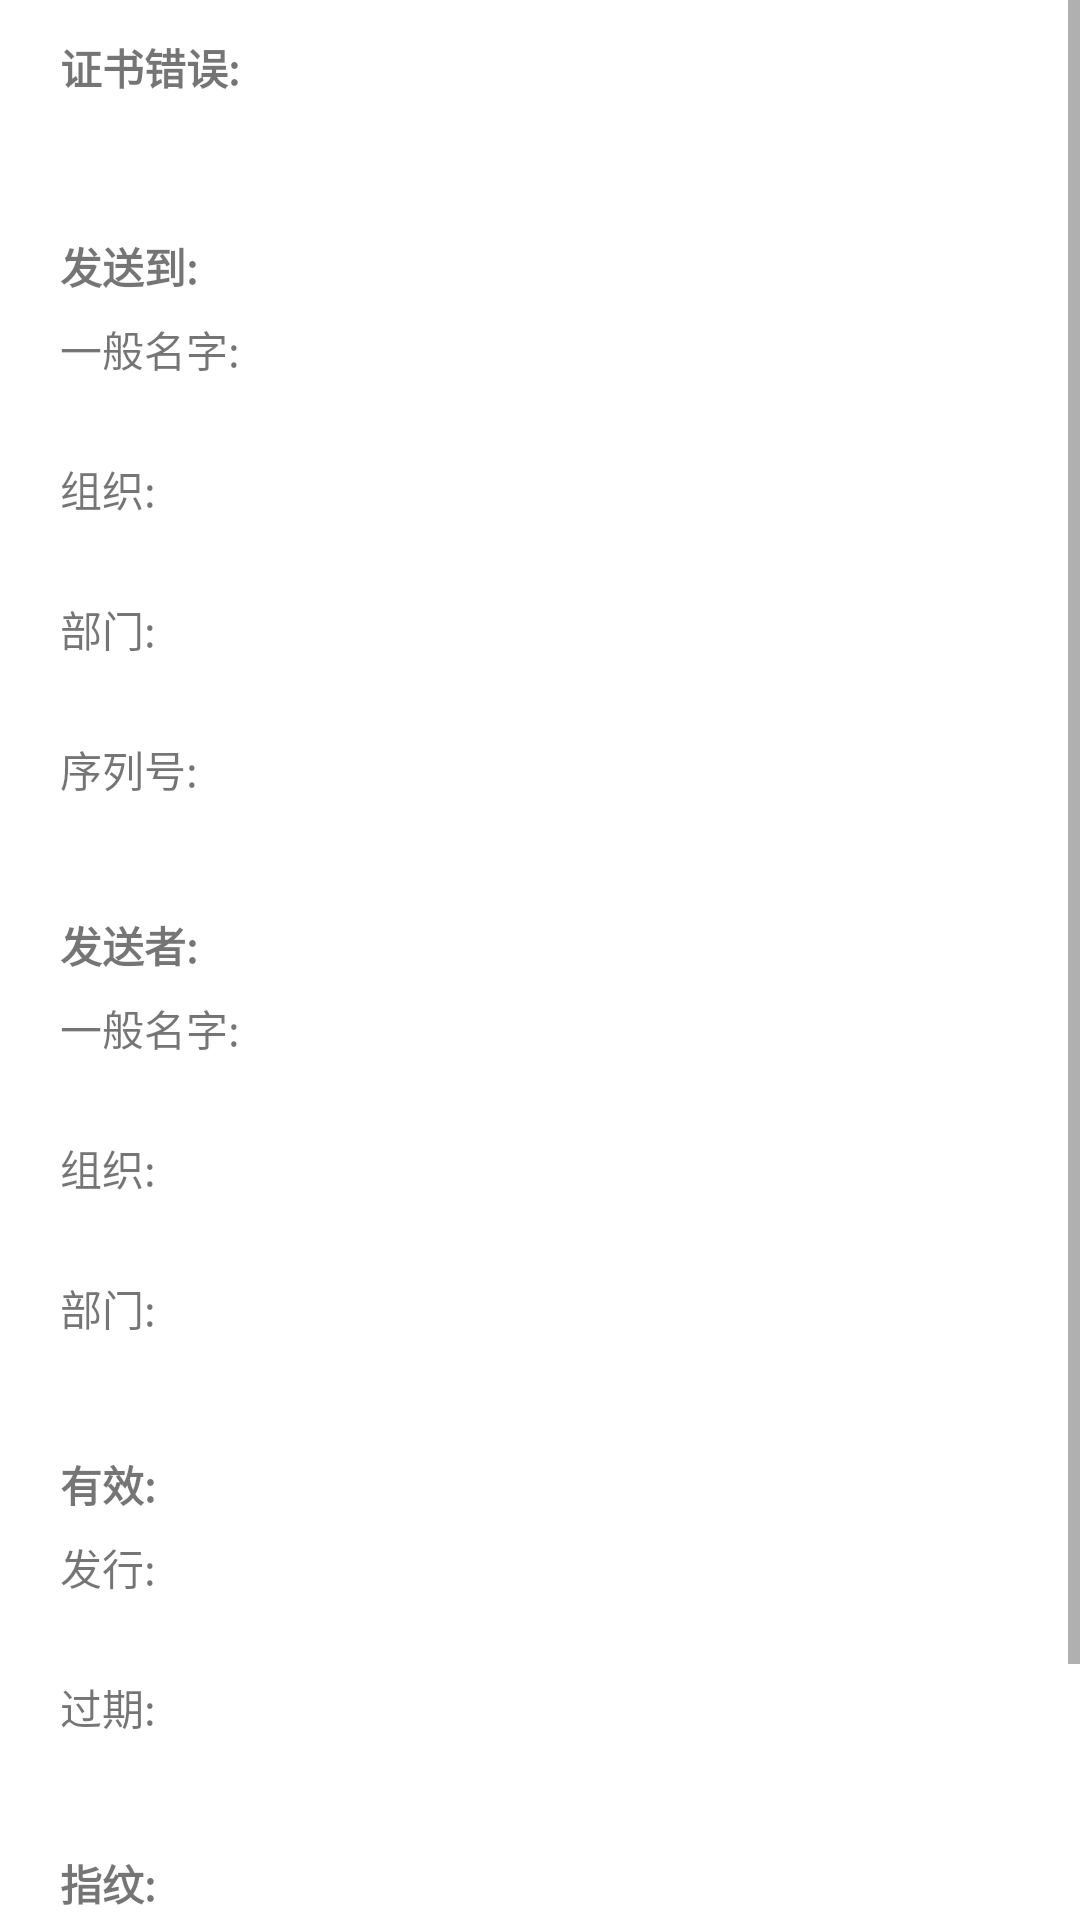

Android layout source for this screen:
<!-- AndroidManifest.xml: fallback theme Theme.MaterialComponents.DayNight.NoActionBar -->
<!-- res/layout/cert_warn.xml -->
<?xml version="1.0" encoding="utf-8"?>

<ScrollView android:layout_width="fill_parent" android:layout_height="wrap_content"
  xmlns:android="http://schemas.android.com/apk/res/android">
    <LinearLayout android:gravity="left" android:orientation="vertical" android:id="@id/body" android:layout_width="fill_parent" android:layout_height="wrap_content">
        <TextView android:textStyle="bold" android:id="@id/cert_error_header" android:layout_width="fill_parent" android:layout_height="wrap_content" android:layout_marginLeft="20.0dip" android:layout_marginTop="12.0dip" android:layout_marginRight="20.0dip" android:layout_marginBottom="7.0dip" android:text="@string/cert_error_header_text" />
        <TextView android:id="@id/cert_error" android:layout_width="fill_parent" android:layout_height="wrap_content" android:layout_marginLeft="20.0dip" android:layout_marginRight="20.0dip" android:layout_marginBottom="7.0dip" />
        <ImageView android:gravity="fill_horizontal" android:id="@id/title_separator" android:layout_width="fill_parent" android:layout_height="wrap_content" android:layout_marginLeft="20.0dip" android:layout_marginRight="20.0dip" android:src="@android:drawable/divider_horizontal_dark" android:scaleType="fitXY" android:layout_weight="1.0" />
        <TextView android:textStyle="bold" android:id="@id/issued_to_header" android:layout_width="fill_parent" android:layout_height="wrap_content" android:layout_marginLeft="20.0dip" android:layout_marginTop="12.0dip" android:layout_marginRight="20.0dip" android:layout_marginBottom="7.0dip" android:text="@string/issued_to" />
        <TextView android:id="@id/to_common_header" android:layout_width="fill_parent" android:layout_height="wrap_content" android:layout_marginLeft="20.0dip" android:layout_marginRight="20.0dip" android:text="@string/common_name" />
        <TextView android:id="@id/to_common" android:layout_width="fill_parent" android:layout_height="wrap_content" android:layout_marginLeft="20.0dip" android:layout_marginRight="20.0dip" android:layout_marginBottom="7.0dip" />
        <TextView android:id="@id/to_org_header" android:layout_width="fill_parent" android:layout_height="wrap_content" android:layout_marginLeft="20.0dip" android:layout_marginRight="20.0dip" android:text="@string/org_name" />
        <TextView android:id="@id/to_org" android:layout_width="fill_parent" android:layout_height="wrap_content" android:layout_marginLeft="20.0dip" android:layout_marginRight="20.0dip" android:layout_marginBottom="7.0dip" />
        <TextView android:id="@id/to_org_unit_header" android:layout_width="fill_parent" android:layout_height="wrap_content" android:layout_marginLeft="20.0dip" android:layout_marginRight="20.0dip" android:text="@string/org_unit" />
        <TextView android:id="@id/to_org_unit" android:layout_width="fill_parent" android:layout_height="wrap_content" android:layout_marginLeft="20.0dip" android:layout_marginRight="20.0dip" android:layout_marginBottom="7.0dip" />
        <TextView android:id="@id/serial_number_header" android:layout_width="fill_parent" android:layout_height="wrap_content" android:layout_marginLeft="20.0dip" android:layout_marginRight="20.0dip" android:text="@string/serial_number" />
        <TextView android:id="@id/serial_number" android:layout_width="fill_parent" android:layout_height="wrap_content" android:layout_marginLeft="20.0dip" android:layout_marginRight="20.0dip" android:layout_marginBottom="7.0dip" />
        <TextView android:textStyle="bold" android:id="@id/issued_to_header" android:layout_width="fill_parent" android:layout_height="wrap_content" android:layout_marginLeft="20.0dip" android:layout_marginTop="12.0dip" android:layout_marginRight="20.0dip" android:layout_marginBottom="7.0dip" android:text="@string/issued_by" />
        <TextView android:id="@id/by_common_header" android:layout_width="fill_parent" android:layout_height="wrap_content" android:layout_marginLeft="20.0dip" android:layout_marginRight="20.0dip" android:text="@string/common_name" />
        <TextView android:id="@id/by_common" android:layout_width="fill_parent" android:layout_height="wrap_content" android:layout_marginLeft="20.0dip" android:layout_marginRight="20.0dip" android:layout_marginBottom="7.0dip" />
        <TextView android:id="@id/by_org_header" android:layout_width="fill_parent" android:layout_height="wrap_content" android:layout_marginLeft="20.0dip" android:layout_marginRight="20.0dip" android:text="@string/org_name" />
        <TextView android:id="@id/by_org" android:layout_width="fill_parent" android:layout_height="wrap_content" android:layout_marginLeft="20.0dip" android:layout_marginRight="20.0dip" android:layout_marginBottom="7.0dip" />
        <TextView android:id="@id/by_org_unit_header" android:layout_width="fill_parent" android:layout_height="wrap_content" android:layout_marginLeft="20.0dip" android:layout_marginRight="20.0dip" android:text="@string/org_unit" />
        <TextView android:id="@id/by_org_unit" android:layout_width="fill_parent" android:layout_height="wrap_content" android:layout_marginLeft="20.0dip" android:layout_marginRight="20.0dip" android:layout_marginBottom="7.0dip" />
        <TextView android:textStyle="bold" android:id="@id/validity_header" android:layout_width="fill_parent" android:layout_height="wrap_content" android:layout_marginLeft="20.0dip" android:layout_marginTop="12.0dip" android:layout_marginRight="20.0dip" android:layout_marginBottom="7.0dip" android:text="@string/validity_period" />
        <TextView android:id="@id/issued_on_header" android:layout_width="fill_parent" android:layout_height="wrap_content" android:layout_marginLeft="20.0dip" android:layout_marginRight="20.0dip" android:text="@string/issued_on" />
        <TextView android:id="@id/issued_on" android:layout_width="fill_parent" android:layout_height="wrap_content" android:layout_marginLeft="20.0dip" android:layout_marginRight="20.0dip" android:layout_marginBottom="7.0dip" />
        <TextView android:id="@id/expires_on_header" android:layout_width="fill_parent" android:layout_height="wrap_content" android:layout_marginLeft="20.0dip" android:layout_marginRight="20.0dip" android:text="@string/expires_on" />
        <TextView android:id="@id/expires_on" android:layout_width="fill_parent" android:layout_height="wrap_content" android:layout_marginLeft="20.0dip" android:layout_marginRight="20.0dip" android:layout_marginBottom="7.0dip" />
        <TextView android:textStyle="bold" android:id="@id/fingerprints" android:layout_width="fill_parent" android:layout_height="wrap_content" android:layout_marginLeft="20.0dip" android:layout_marginTop="12.0dip" android:layout_marginRight="20.0dip" android:layout_marginBottom="7.0dip" android:text="@string/fingerprints" />
        <TextView android:id="@id/sha256_fingerprint_header" android:layout_width="fill_parent" android:layout_height="wrap_content" android:layout_marginLeft="20.0dip" android:layout_marginRight="20.0dip" android:text="@string/sha256_fingerprint" />
        <TextView android:id="@id/sha256_fingerprint" android:layout_width="fill_parent" android:layout_height="wrap_content" android:layout_marginLeft="20.0dip" android:layout_marginRight="20.0dip" android:layout_marginBottom="7.0dip" />
        <TextView android:id="@id/sha1_fingerprint_header" android:layout_width="fill_parent" android:layout_height="wrap_content" android:layout_marginLeft="20.0dip" android:layout_marginRight="20.0dip" android:text="@string/sha1_fingerprint" />
        <TextView android:id="@id/sha1_fingerprint" android:layout_width="fill_parent" android:layout_height="wrap_content" android:layout_marginLeft="20.0dip" android:layout_marginRight="20.0dip" android:layout_marginBottom="7.0dip" />
    </LinearLayout>
</ScrollView>
<!-- resources referenced by this layout -->
<resources>
  <string name="cert_error_header_text">证书错误:</string>
  <string name="common_name">一般名字:</string>
  <string name="expires_on">过期:</string>
  <string name="fingerprints">指纹:</string>
  <string name="issued_by">发送者:</string>
  <string name="issued_on">发行:</string>
  <string name="issued_to">发送到:</string>
  <string name="org_name">组织:</string>
  <string name="org_unit">部门:</string>
  <string name="serial_number">序列号:</string>
  <string name="sha1_fingerprint">SHA-1 指纹:</string>
  <string name="sha256_fingerprint">SHA-256 指纹:</string>
  <string name="validity_period">有效:</string>
</resources>
